Run: headless pygame with SDL's dummy video driver; simulated clock (each Clock.tick advances the game by its frame time, no real sleeping); random seed 0; keys injected as events and as key.get_pressed() state; no mouse input.
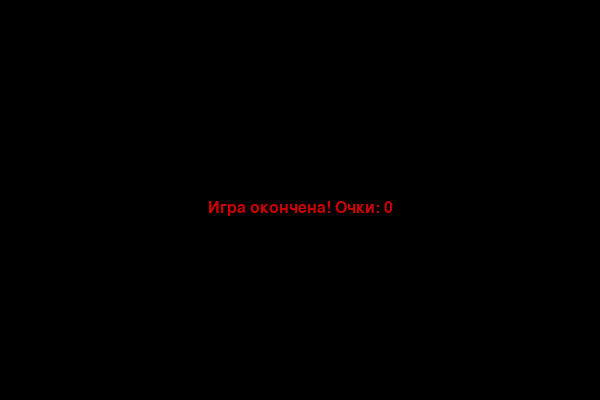
Frame 1 of 1 · flips 1–60 · no input (game ended)

The pygame program that drew these frames:

import pygame
import random
import sys

pygame.init()

# параметры окна
w = 600
h = 400
s = 20   # размер квадрата

# цвета
black = (0, 0, 0)
white = (255, 255, 255)
green = (0, 200, 0)
red = (200, 0, 0)
yellow = (220, 220, 0)
orange = (255, 150, 50)

win = pygame.display.set_mode((w, h))
pygame.display.set_caption('Snake')

clk = pygame.time.Clock()
fnt = pygame.font.SysFont('arial', 24)


# генерация еды вне тела
def rnd_food(body):
    while True:
        x = random.randrange(0, w - s, s)
        y = random.randrange(0, h - s, s)
        if (x, y) not in body:
            return (x, y)


# вывод текста
def txt(t, x, y):
    win.blit(fnt.render(t, True, white), (x, y))


# завершение игры
def over(sc):
    win.fill(black)
    t = fnt.render(f'Игра окончена! Очки: {sc}', True, red)
    win.blit(t, (w // 2 - t.get_width() // 2, h // 2))
    pygame.display.update()
    pygame.time.wait(2000)
    pygame.quit()
    sys.exit()


# список видов еды: цвет, вес
food_types = [
    {"color": yellow, "value": 1},   # простая еда
    {"color": orange, "value": 2},   # средняя
    {"color": red,    "value": 3},   # редкая
]


# создаём новый кусок еды с таймером
def spawn_food(body):
    pos = rnd_food(body)
    info = random.choice(food_types)

    # таймер исчезновения (в тиках)
    timer = random.randint(120, 200)

    return {
        "pos": pos,
        "color": info["color"],
        "value": info["value"],
        "timer": timer
    }


def main():
    body = [(100, 100), (80, 100), (60, 100)]
    dir = 'RIGHT'

    food = spawn_food(body)

    sc = 0
    lvl = 1
    spd = 10

    while True:

        # обработка управления
        for e in pygame.event.get():
            if e.type == pygame.QUIT:
                pygame.quit()
                sys.exit()
            elif e.type == pygame.KEYDOWN:
                if e.key == pygame.K_UP and dir != 'DOWN':
                    dir = 'UP'
                elif e.key == pygame.K_DOWN and dir != 'UP':
                    dir = 'DOWN'
                elif e.key == pygame.K_LEFT and dir != 'RIGHT':
                    dir = 'LEFT'
                elif e.key == pygame.K_RIGHT and dir != 'LEFT':
                    dir = 'RIGHT'

        # движение змейки
        x, y = body[0]

        if dir == 'UP': y -= s
        elif dir == 'DOWN': y += s
        elif dir == 'LEFT': x -= s
        elif dir == 'RIGHT': x += s

        head = (x, y)

        # столкновение со стеной или собой
        if x < 0 or x >= w or y < 0 or y >= h or head in body:
            over(sc)

        body.insert(0, head)

        # проверяем, съели ли еду
        if head == food["pos"]:
            sc += food["value"]   # учитываем вес еды
            food = spawn_food(body)
        else:
            body.pop()

        # таймер исчезновения еды
        food["timer"] -= 1
        if food["timer"] <= 0:
            food = spawn_food(body)

        # повышение уровня
        if sc and sc % 4 == 0:
            lvl = sc // 4 + 1
            spd = 10 + lvl * 2

        # рисуем всё
        win.fill(black)

        # тело змейки
        for i in body:
            pygame.draw.rect(win, green, (i[0], i[1], s, s))

        # еда
        fx, fy = food["pos"]
        pygame.draw.rect(win, food["color"], (fx, fy, s, s))

        # интерфейс
        txt(f'Очки: {sc}   Уровень: {lvl}', 10, 10)

        pygame.display.update()
        clk.tick(spd)


if __name__ == '__main__':
    main()
